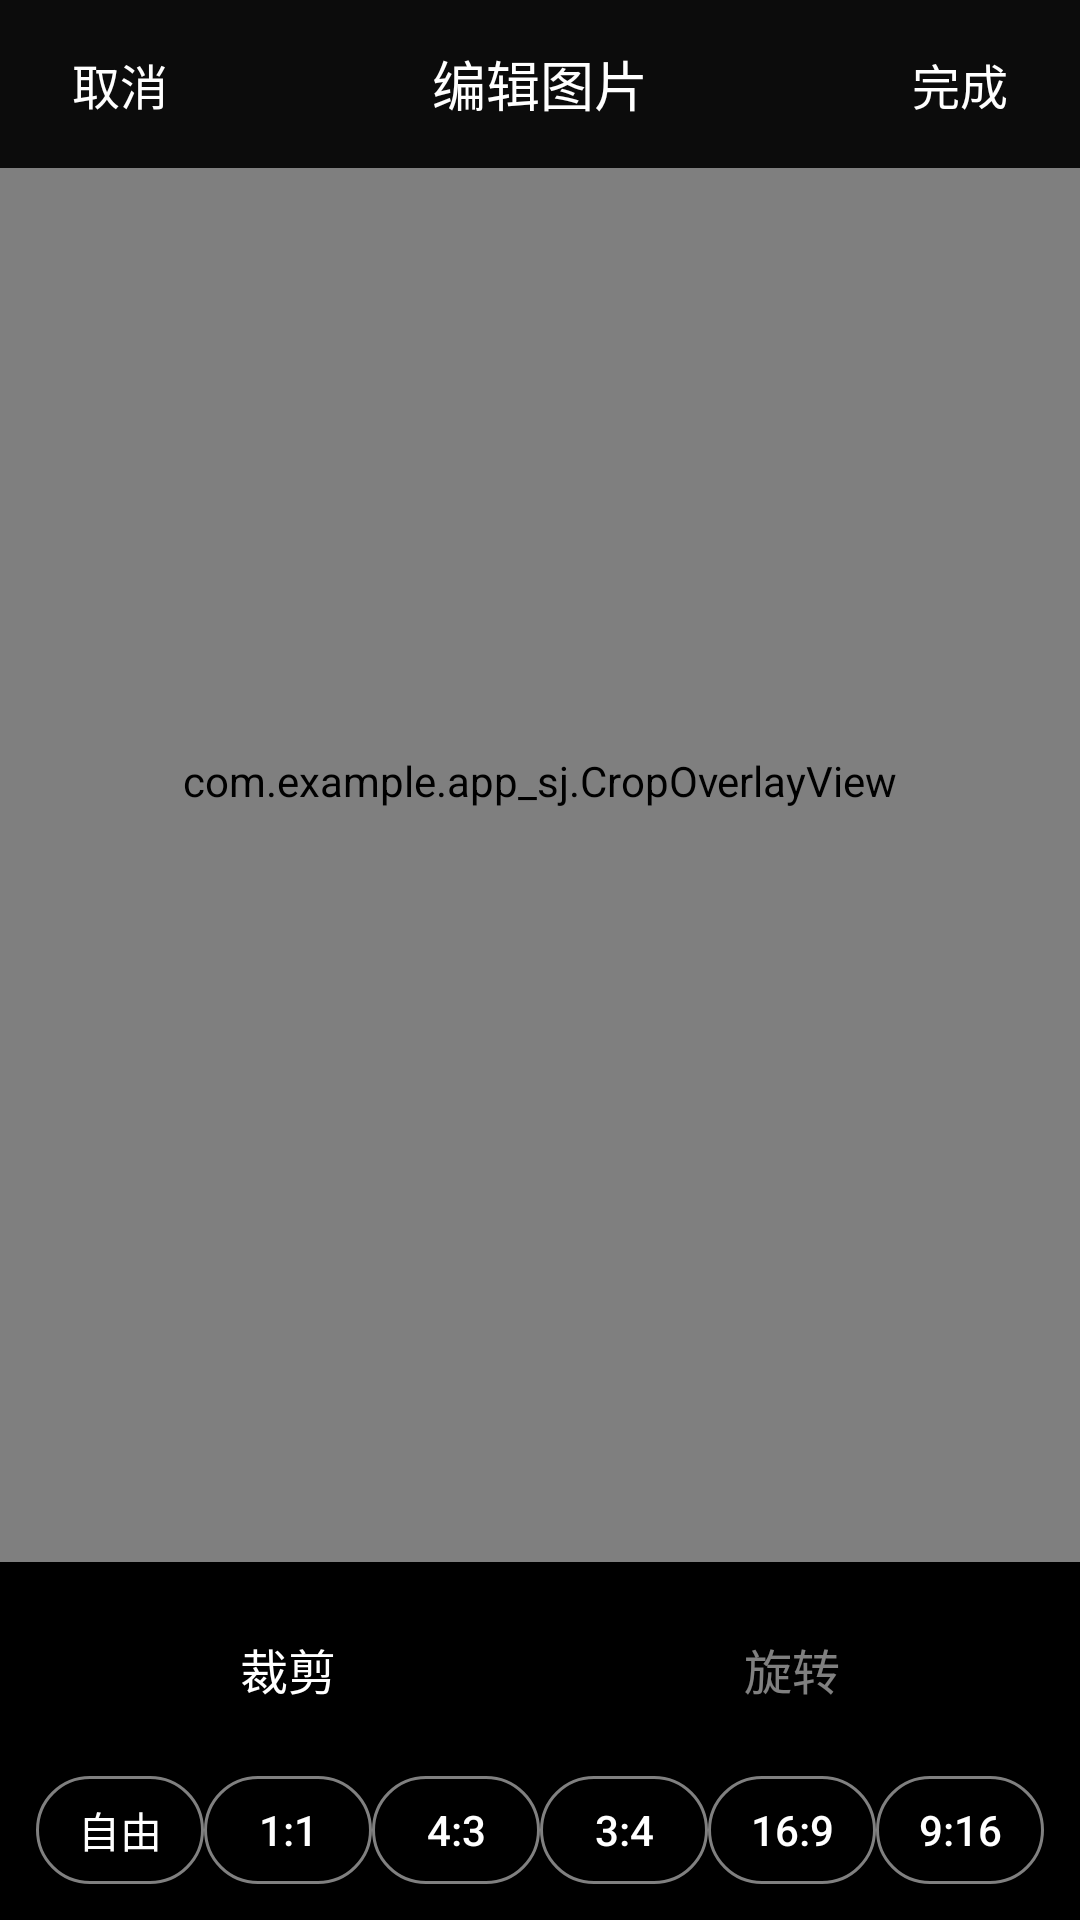

Here is an Android app screen rendered from its layout file. Give the layout XML and the strings, colors and styles it references.
<!-- AndroidManifest.xml: application theme Theme.App_sj -->
<!-- res/layout/activity_crop_new.xml -->
<?xml version="1.0" encoding="utf-8"?>
<RelativeLayout xmlns:android="http://schemas.android.com/apk/res/android"
    xmlns:app="http://schemas.android.com/apk/res-auto"
    android:layout_width="match_parent"
    android:layout_height="match_parent"
    android:background="@android:color/black">

    
    <FrameLayout
        android:id="@+id/imageContainer"
        android:layout_width="match_parent"
        android:layout_height="match_parent"
        android:layout_above="@+id/bottomToolbar">

        
        <com.example.app_sj.ZoomableImageView
            android:id="@+id/cropImageView"
            android:layout_width="match_parent"
            android:layout_height="match_parent"
            android:scaleType="matrix" />

        
        <com.example.app_sj.CropOverlayView
            android:id="@+id/cropOverlayView"
            android:layout_width="match_parent"
            android:layout_height="match_parent" />

        
        <ImageView
            android:id="@+id/cropPreview"
            android:layout_width="match_parent"
            android:layout_height="match_parent"
            android:scaleType="matrix"
            android:alpha="0.3"
            android:visibility="gone" />

    </FrameLayout>

    
    <LinearLayout
        android:id="@+id/topToolbar"
        android:layout_width="match_parent"
        android:layout_height="56dp"
        android:background="#E6000000"
        android:orientation="horizontal"
        android:paddingHorizontal="16dp"
        android:gravity="center_vertical">

        
        <TextView
            android:id="@+id/btnCancel"
            android:layout_width="wrap_content"
            android:layout_height="wrap_content"
            android:text="取消"
            android:textColor="@android:color/white"
            android:textSize="16sp"
            android:padding="8dp" />

        
        <TextView
            android:layout_width="0dp"
            android:layout_height="wrap_content"
            android:layout_weight="1"
            android:text="编辑图片"
            android:textColor="@android:color/white"
            android:textSize="18sp"
            android:gravity="center" />

        
        <TextView
            android:id="@+id/btnReset"
            android:layout_width="wrap_content"
            android:layout_height="wrap_content"
            android:text="还原"
            android:textColor="@android:color/white"
            android:textSize="16sp"
            android:padding="8dp"
            android:visibility="gone" />

        
        <TextView
            android:id="@+id/btnDone"
            android:layout_width="wrap_content"
            android:layout_height="wrap_content"
            android:text="完成"
            android:textColor="@android:color/white"
            android:textSize="16sp"
            android:padding="8dp" />

    </LinearLayout>

    
    <LinearLayout
        android:id="@+id/bottomToolbar"
        android:layout_width="match_parent"
        android:layout_height="wrap_content"
        android:layout_alignParentBottom="true"
        android:background="#E6000000"
        android:orientation="vertical"
        android:padding="12dp">

        
        <LinearLayout
            android:layout_width="match_parent"
            android:layout_height="wrap_content"
            android:orientation="horizontal"
            android:gravity="center">

            
            <TextView
                android:id="@+id/tabCrop"
                android:layout_width="0dp"
                android:layout_height="wrap_content"
                android:layout_weight="1"
                android:text="裁剪"
                android:textColor="@android:color/white"
                android:textSize="16sp"
                android:gravity="center"
                android:padding="12dp"
                android:background="#40000000" />

            
            <TextView
                android:id="@+id/tabRotate"
                android:layout_width="0dp"
                android:layout_height="wrap_content"
                android:layout_weight="1"
                android:text="旋转"
                android:textColor="#80FFFFFF"
                android:textSize="16sp"
                android:gravity="center"
                android:padding="12dp" />

        </LinearLayout>

        
        <LinearLayout
            android:id="@+id/ratioContainer"
            android:layout_width="match_parent"
            android:layout_height="wrap_content"
            android:orientation="horizontal"
            android:layout_marginTop="12dp"
            android:gravity="center">

            
            <Button
                android:id="@+id/btnFree"
                android:layout_width="0dp"
                android:layout_height="36dp"
                android:layout_weight="1"
                android:text="自由"
                android:textColor="@android:color/white"
                android:background="@drawable/btn_ratio_selector"
                android:textAllCaps="false" />

            
            <Button
                android:id="@+id/btn1_1"
                android:layout_width="0dp"
                android:layout_height="36dp"
                android:layout_weight="1"
                android:text="1:1"
                android:textColor="@android:color/white"
                android:background="@drawable/btn_ratio_selector"
                android:textAllCaps="false" />

            
            <Button
                android:id="@+id/btn4_3"
                android:layout_width="0dp"
                android:layout_height="36dp"
                android:layout_weight="1"
                android:text="4:3"
                android:textColor="@android:color/white"
                android:background="@drawable/btn_ratio_selector"
                android:textAllCaps="false" />

            
            <Button
                android:id="@+id/btn3_4"
                android:layout_width="0dp"
                android:layout_height="36dp"
                android:layout_weight="1"
                android:text="3:4"
                android:textColor="@android:color/white"
                android:background="@drawable/btn_ratio_selector"
                android:textAllCaps="false" />

            
            <Button
                android:id="@+id/btn16_9"
                android:layout_width="0dp"
                android:layout_height="36dp"
                android:layout_weight="1"
                android:text="16:9"
                android:textColor="@android:color/white"
                android:background="@drawable/btn_ratio_selector"
                android:textAllCaps="false" />

            
            <Button
                android:id="@+id/btn9_16"
                android:layout_width="0dp"
                android:layout_height="36dp"
                android:layout_weight="1"
                android:text="9:16"
                android:textColor="@android:color/white"
                android:background="@drawable/btn_ratio_selector"
                android:textAllCaps="false" />

        </LinearLayout>

    </LinearLayout>

</RelativeLayout>
<!-- resources referenced by this layout -->
<resources>
  <!-- drawable btn_ratio_selector (drawable) -->
  <?xml version="1.0" encoding="utf-8"?>
  <selector xmlns:android="http://schemas.android.com/apk/res/android">
      <item android:state_selected="true">
          <shape android:shape="rectangle">
              <solid android:color="@android:color/white" />
              <corners android:radius="18dp" />
              <stroke android:width="1dp" android:color="@android:color/white" />
          </shape>
      </item>
      <item>
          <shape android:shape="rectangle">
              <solid android:color="@android:color/transparent" />
              <corners android:radius="18dp" />
              <stroke android:width="1dp" android:color="#80FFFFFF" />
          </shape>
      </item>
  </selector>
  <style name="Theme.App_sj" parent="Base.Theme.App_sj" />
  <style name="Base.Theme.App_sj" parent="Theme.Material3.DayNight.NoActionBar">
          
          
      </style>
</resources>
